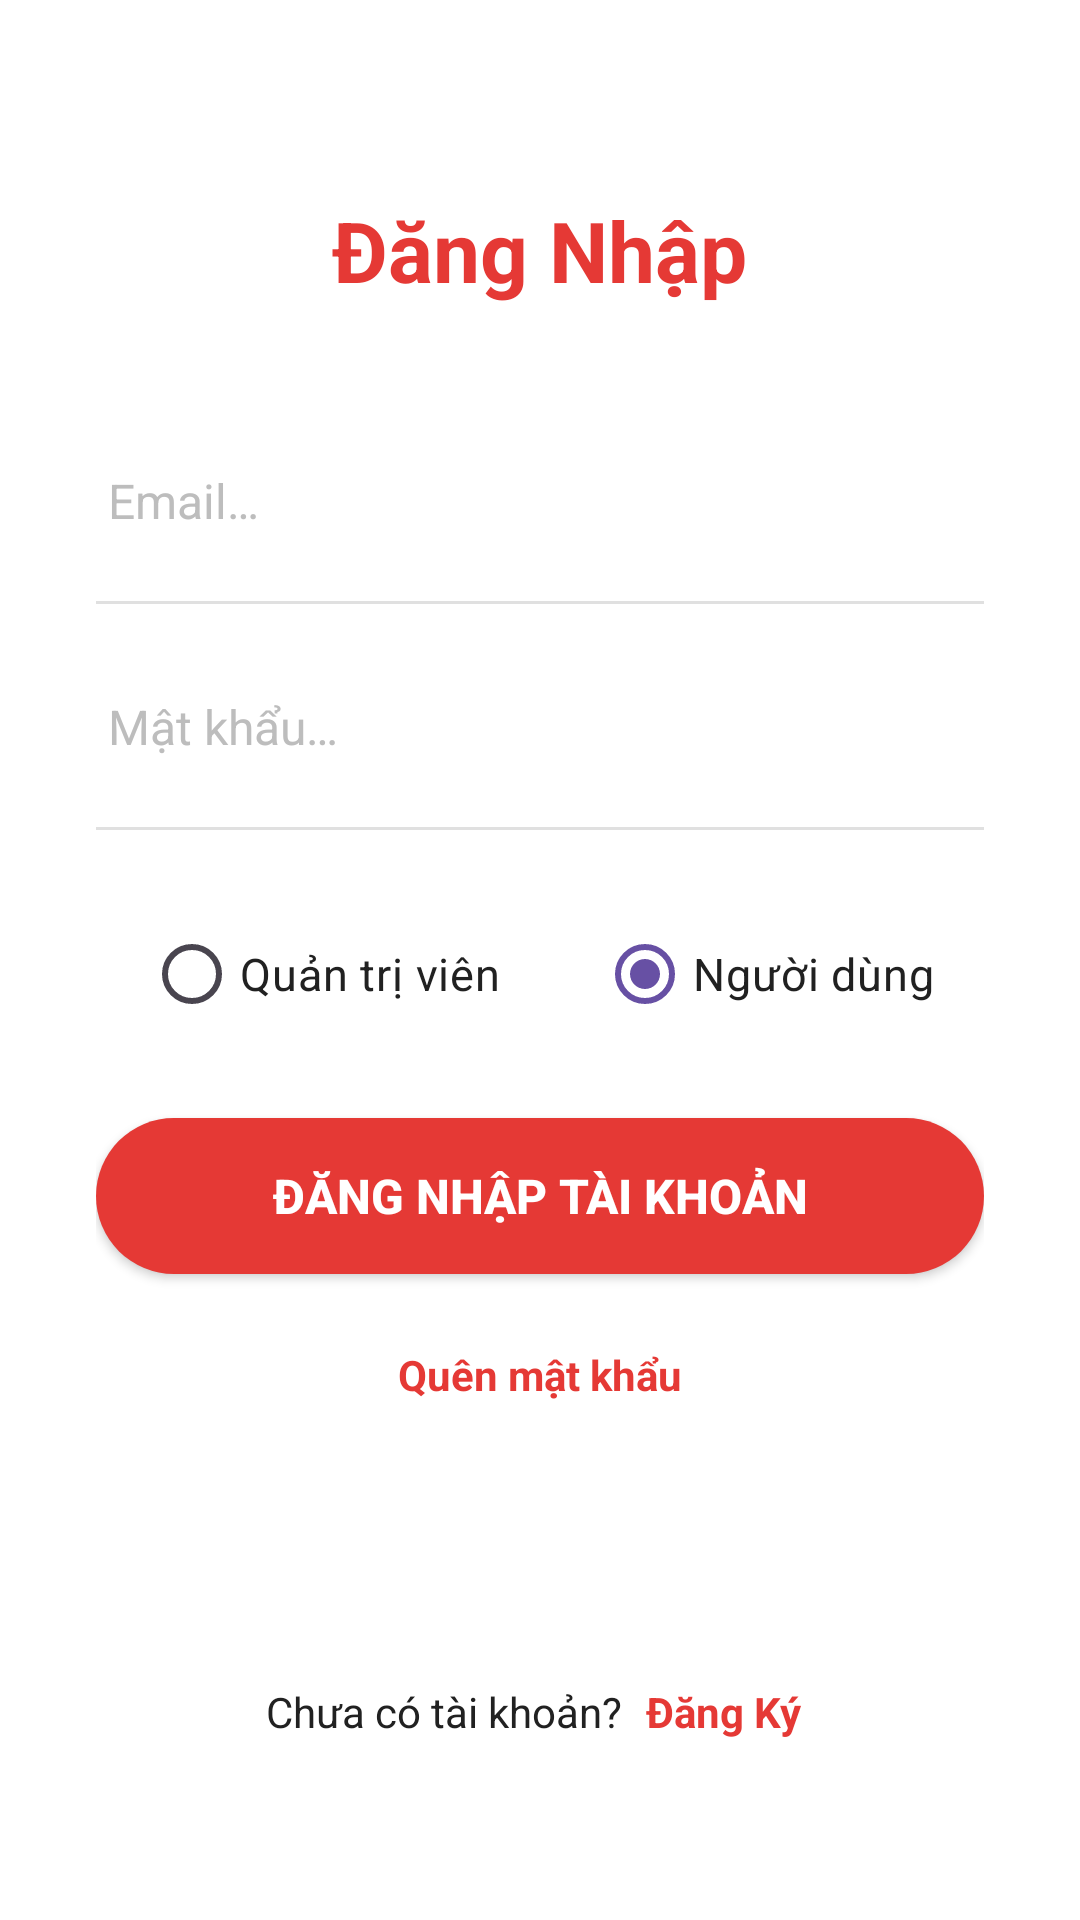

Reconstruct the res/layout file that produces this screen, plus the resources it refers to.
<!-- AndroidManifest.xml: application theme Theme.Food_Order_App -->
<!-- res/layout/activity_login.xml -->
<?xml version="1.0" encoding="utf-8"?>
<ScrollView xmlns:android="http://schemas.android.com/apk/res/android"
    xmlns:app="http://schemas.android.com/apk/res-auto"
    android:layout_width="match_parent"
    android:layout_height="match_parent"
    android:background="@color/white"
    android:fillViewport="true">

    <LinearLayout
        android:layout_width="match_parent"
        android:layout_height="wrap_content"
        android:gravity="center_horizontal"
        android:orientation="vertical"
        android:padding="32dp">

        
        <View
            android:layout_width="match_parent"
            android:layout_height="0dp"
            android:layout_weight="1" />

        
        <TextView
            android:layout_width="wrap_content"
            android:layout_height="wrap_content"
            android:layout_marginBottom="40dp"
            android:text="@string/login_title"
            android:textColor="@color/primary"
            android:textSize="28sp"
            android:textStyle="bold" />

        
        <EditText
            android:id="@+id/edtEmail"
            android:layout_width="match_parent"
            android:layout_height="50dp"
            android:layout_marginBottom="16dp"
            android:background="@null"
            android:hint="@string/email_hint"
            android:inputType="textEmailAddress"
            android:paddingStart="4dp"
            android:paddingEnd="4dp"
            android:textColor="@color/text_primary"
            android:textColorHint="@color/text_hint"
            android:textSize="16sp" />

        <View
            android:layout_width="match_parent"
            android:layout_height="1dp"
            android:layout_marginTop="-8dp"
            android:layout_marginBottom="16dp"
            android:background="@color/divider" />

        
        <EditText
            android:id="@+id/edtPassword"
            android:layout_width="match_parent"
            android:layout_height="50dp"
            android:layout_marginBottom="16dp"
            android:background="@null"
            android:hint="@string/password_hint"
            android:inputType="textPassword"
            android:paddingStart="4dp"
            android:paddingEnd="4dp"
            android:textColor="@color/text_primary"
            android:textColorHint="@color/text_hint"
            android:textSize="16sp" />

        <View
            android:layout_width="match_parent"
            android:layout_height="1dp"
            android:layout_marginTop="-8dp"
            android:layout_marginBottom="24dp"
            android:background="@color/divider" />

        
        <RadioGroup
            android:id="@+id/radioGroupRole"
            android:layout_width="wrap_content"
            android:layout_height="wrap_content"
            android:layout_gravity="center"
            android:layout_marginBottom="24dp"
            android:orientation="horizontal">

            <RadioButton
                android:id="@+id/radioAdmin"
                android:layout_width="wrap_content"
                android:layout_height="wrap_content"
                android:layout_marginEnd="32dp"
                android:buttonTint="@color/radio_checked"
                android:text="@string/role_admin"
                android:textColor="@color/text_primary"
                android:textSize="15sp" />

            <RadioButton
                android:id="@+id/radioUser"
                android:layout_width="wrap_content"
                android:layout_height="wrap_content"
                android:buttonTint="@color/radio_checked"
                android:checked="true"
                android:text="@string/role_user"
                android:textColor="@color/text_primary"
                android:textSize="15sp" />
        </RadioGroup>

        
        <Button
            android:id="@+id/btnLogin"
            android:layout_width="match_parent"
            android:layout_height="52dp"
            android:layout_marginBottom="16dp"
            android:background="@drawable/bg_button_primary"
            android:text="@string/btn_login"
            android:textColor="@color/white"
            android:textSize="16sp"
            android:textStyle="bold" />

        
        <TextView
            android:id="@+id/tvForgotPassword"
            android:layout_width="wrap_content"
            android:layout_height="wrap_content"
            android:layout_gravity="center"
            android:layout_marginBottom="16dp"
            android:padding="8dp"
            android:text="@string/forgot_password"
            android:textColor="@color/link"
            android:textSize="14sp"
            android:textStyle="bold" />

        
        <View
            android:layout_width="match_parent"
            android:layout_height="0dp"
            android:layout_weight="2" />

        
        <LinearLayout
            android:layout_width="wrap_content"
            android:layout_height="wrap_content"
            android:layout_gravity="center"
            android:layout_marginBottom="24dp"
            android:orientation="horizontal">

            <TextView
                android:layout_width="wrap_content"
                android:layout_height="wrap_content"
                android:text="@string/no_account"
                android:textColor="@color/text_primary"
                android:textSize="14sp" />

            <TextView
                android:id="@+id/tvGoToRegister"
                android:layout_width="wrap_content"
                android:layout_height="wrap_content"
                android:layout_marginStart="4dp"
                android:padding="4dp"
                android:text="@string/register_link"
                android:textColor="@color/link"
                android:textSize="14sp"
                android:textStyle="bold" />
        </LinearLayout>

    </LinearLayout>
</ScrollView>
<!-- resources referenced by this layout -->
<resources>
  <color name="divider">#E0E0E0</color>
  <color name="link">#E53935</color>
  <color name="primary">#E53935</color>
  <color name="radio_checked">#4CAF50</color>
  <color name="text_hint">#BDBDBD</color>
  <color name="text_primary">#212121</color>
  <color name="white">#FFFFFFFF</color>
  <!-- drawable bg_button_primary (drawable) -->
  <?xml version="1.0" encoding="utf-8"?>
  <shape xmlns:android="http://schemas.android.com/apk/res/android"
      android:shape="rectangle">
      <solid android:color="@color/btn_primary" />
      <corners android:radius="28dp" />
  </shape>
  <string name="btn_login">ĐĂNG NHẬP TÀI KHOẢN</string>
  <string name="email_hint">Email…</string>
  <string name="forgot_password">Quên mật khẩu</string>
  <string name="login_title">Đăng Nhập</string>
  <string name="no_account">Chưa có tài khoản?</string>
  <string name="password_hint">Mật khẩu…</string>
  <string name="register_link">Đăng Ký</string>
  <string name="role_admin">Quản trị viên</string>
  <string name="role_user">Người dùng</string>
  <style name="Theme.Food_Order_App" parent="Base.Theme.Food_Order_App" />
  <color name="btn_primary">#E53935</color>
  <style name="Base.Theme.Food_Order_App" parent="Theme.Material3.DayNight.NoActionBar">
          
          
      </style>
</resources>
